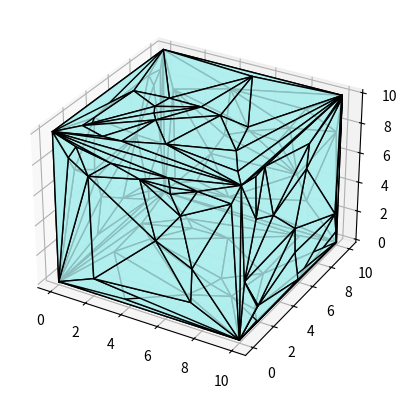

Write Python code to recreate this figure.
import numpy
from scipy.spatial import Delaunay
from matplotlib import pyplot
from mpl_toolkits.mplot3d.art3d import Poly3DCollection

def generate_convex_polyhedron(n, a = 10, b = 10, c = 10):
    # calculate number of points on each face excluding the corners
    n -= 8
    n //= 6

    # generate points
    points = numpy.zeros((n * 6 + 8, 3), dtype=numpy.float64)
    points[:n * 2, 1:] = numpy.random.rand(n * 2, 2)
    points[n * 2:n * 4, :2] = numpy.random.rand(n * 2, 2)
    points[n * 4:-8, [0, 2]] = numpy.random.rand(n * 2, 2)
    points[:n, 0] = points[n * 2:n * 3, 2] = points[n * 4:n * 5, 1] = 1
    points[-8:] = [[0, 0, 0], [0, 0, 1], [0, 1, 0], [0, 1, 1], [1, 0, 0], [1, 0, 1], [1, 1, 0], [1, 1, 1]]

    # triangulate faces
    dummy_points = [[0, 0], [0, 1], [1, 0], [1, 1]]
    poly1 = Delaunay(numpy.concatenate([points[:n, 1:], dummy_points])).simplices
    poly2 = Delaunay(numpy.concatenate([points[n:n * 2, 1:], dummy_points])).simplices
    poly3 = Delaunay(numpy.concatenate([points[n * 2:n * 3, :2], dummy_points])).simplices
    poly4 = Delaunay(numpy.concatenate([points[n * 3:n * 4, :2], dummy_points])).simplices
    poly5 = Delaunay(numpy.concatenate([points[n * 4:n * 5, [0, 2]], dummy_points])).simplices
    poly6 = Delaunay(numpy.concatenate([points[n * 5:n * 6, [0, 2]], dummy_points])).simplices
    points *= [a, b, c]

    # adjust corner indices
    poly1[poly1 >= n] += n * 5 + 4  # n + i -> 6n + 4 + i
    poly2[poly2 >= n] += n * 4      # n + i -> 5n + i
    mask = poly3 >= n
    poly3[mask] += n
    poly3[mask] *= 2
    poly3[mask] += 1                # n + i -> 4n + i * 2 + 1
    mask = poly4 >= n
    poly4[mask] *= 2
    poly4[mask] += n                # n + i -> 3n + i * 2
    poly5[poly5 >= n + 2] += 2
    poly5[poly5 >= n] += n + 2      # n + i -> 2n + i + 2 + i // 2 * 2
    poly6[poly6 >= n + 2] += 2      # n + i -> n + i + i // 2 * 2

    # adjust all indices and concatenate
    poly2 += n
    poly3 += n * 2
    poly4 += n * 3
    poly5 += n * 4
    poly6 += n * 5
    polys = numpy.concatenate([poly1, poly2, poly3, poly4, poly5, poly6])

    # plot the polyhedron
    fig = pyplot.figure()
    ax = fig.add_subplot(111, projection='3d')
    ax.add_collection3d(Poly3DCollection([points[i] for i in polys], edgecolors='k', facecolors='paleturquoise', alpha=.8))
    pyplot.show()
    
    # # write the polyhedron to file
    # v = len(points)
    # f = len(polys)
    # with open('cube{}.geom'.format(v), 'w') as file:
    #     file.write(f"{v} {f} {v + f - 2}\n")
    #     for i in points:
    #         file.write(f"{i[0]} {i[1]} {i[2]}\n")
    #     for i in polys:
    #         file.write(f"3 {i[0]} {i[1]} {i[2]}\n")

generate_convex_polyhedron(100)
